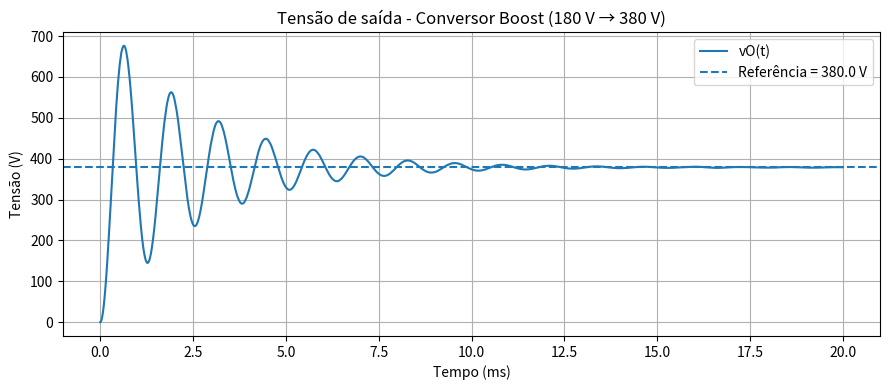

Python code for this plot:
import numpy as np
import matplotlib.pyplot as plt

#Parâmetros
Vin = 180.0      #tensão de entrada (V)
Vout_ref = 380.0      #tensão de saída desejada (V)
Fs = 40e3       #frequência de chaveamento (Hz)
Ts = 1 / Fs     #período de chaveamento (s)
VIl = 0.20             #20% de ripple na corrente do indutor
VVl = 0.01             #1% de ripple na tensão de saída

#Valores nominais
D = 0.5263          #razão cíclica
Iout = 3.42            #corrente de saída (A)
Iin = 7.2222          #corrente de entrada (A)
R = 111.08          #resistência de carga (ohms)

#Calculo L e C
L = (Vin * D) / (Fs * VIl * Iin)         # Indutância (H)
C = (Iout * D) / (Fs * VVl * Vout_ref)   # Capacitância (F)

#Tempo de simulação
t_end = 20e-3           
dt = Ts / 200       
t = np.arange(0, t_end, dt)

# Vetores de estado
iL = np.zeros_like(t)   # Corrente no indutor
vO = np.zeros_like(t)   # Tensão de saída

# Condições iniciais
iL[0] = 0.0
vO[0] = 0.0

#LOOP DE SIMULAÇÃO 
for k in range(len(t) - 1):
    t_cycle = t[k] % Ts

    #Chave ON ou OFF
    if t_cycle < D * Ts:
        vL = Vin              # ON
    else:
        vL = Vin - vO[k]      # OFF

    #Atualiza iL
    iL[k+1] = iL[k] + (vL / L) * dt

    #Atualiza vO
    i_load = vO[k] / R
    vO[k+1] = vO[k] + (iL[k] - i_load) / C * dt

#GRÁFICO 
plt.figure(figsize=(9,4))
plt.plot(t * 1e3, vO, label='vO(t)')
plt.axhline(Vout_ref, linestyle='--', label=f'Referência = {Vout_ref:.1f} V')
plt.xlabel('Tempo (ms)')
plt.ylabel('Tensão (V)')
plt.title('Tensão de saída - Conversor Boost (180 V → 380 V)')
plt.grid(True)
plt.legend()
plt.tight_layout()
plt.show()
